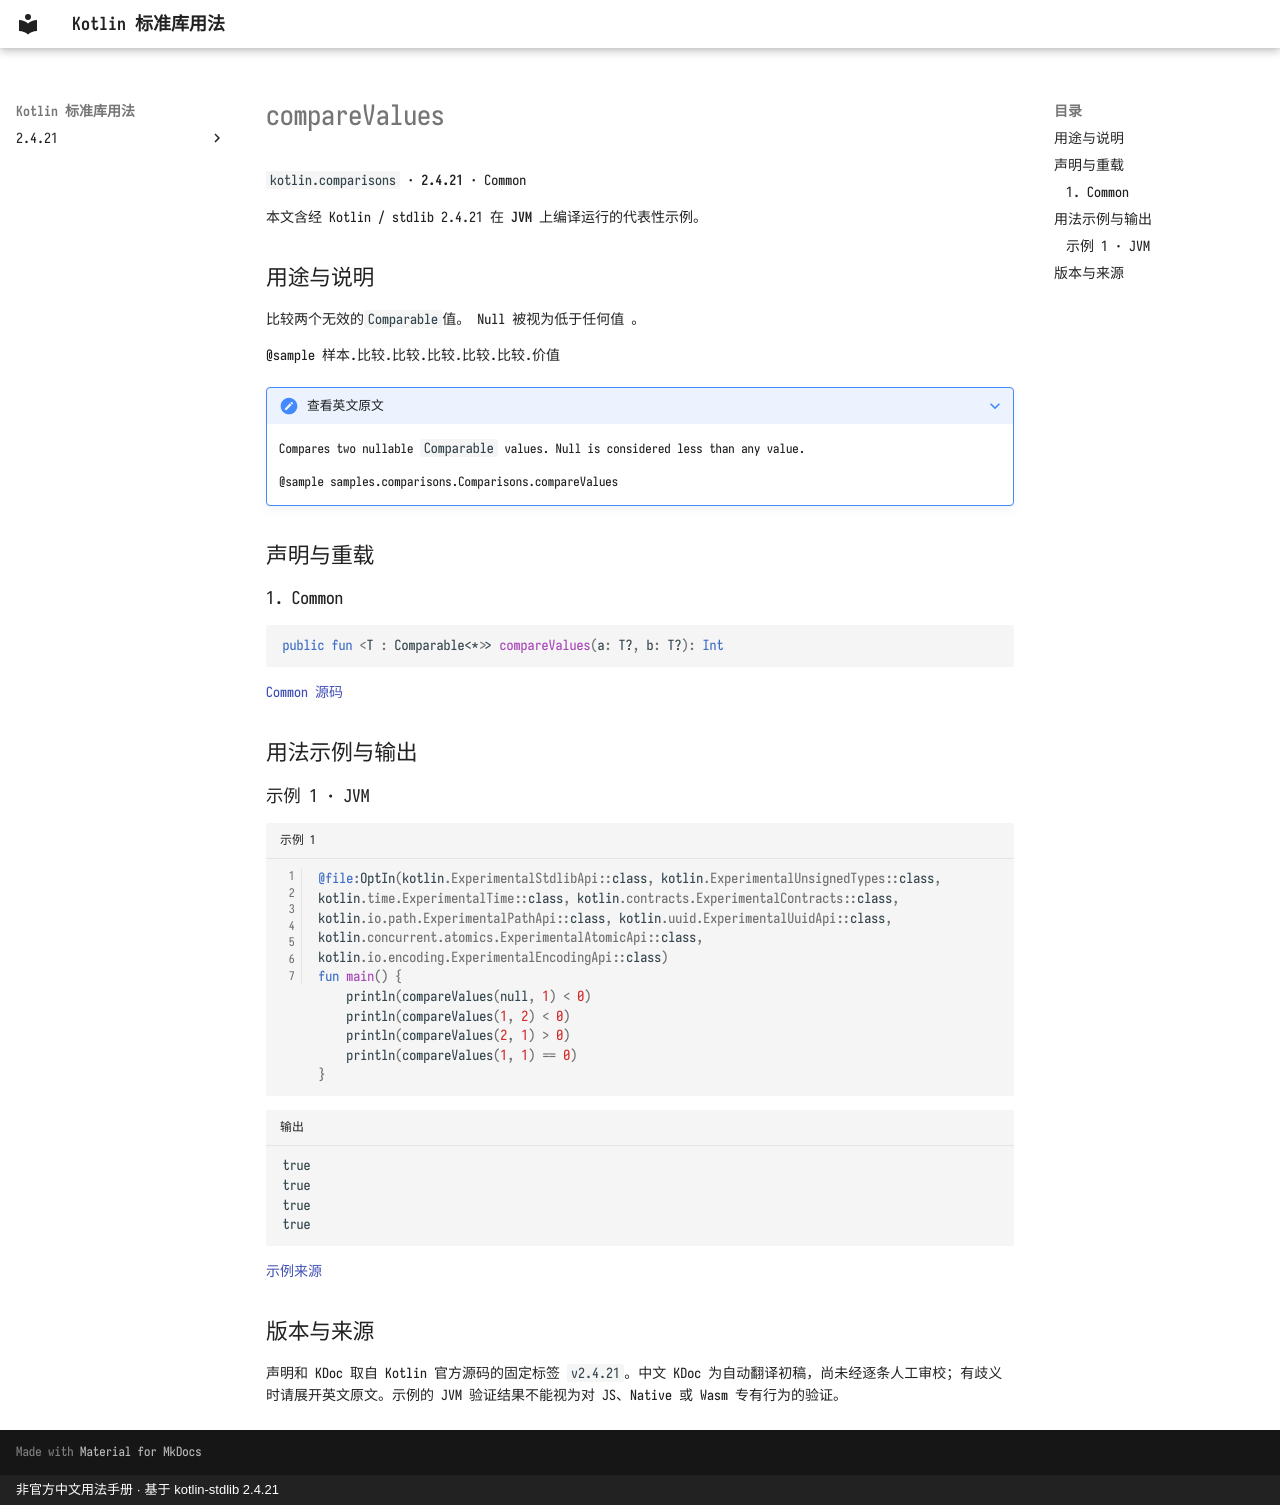

repository: oooooooko/kotlin-stdlib-docs · page: zh/api/kotlin.comparisons/comparevalues--d4895817/index.html · generator: mkdocs · copyright: 非官方中文用法手册 · 基于 kotlin-stdlib 2.4.21

# compareValues

`kotlin.comparisons` · **2.4.21** · Common

本文含经 Kotlin / stdlib 2.4.21 在 **JVM** 上编译运行的代表性示例。

## 用途与说明

比较两个无效的`Comparable`值。 Null 被视为低于任何值 。

@sample 样本.比较.比较.比较.比较.比较.价值

??? note "查看英文原文"

    Compares two nullable `Comparable` values. Null is considered less than any value.
    
    @sample samples.comparisons.Comparisons.compareValues

## 声明与重载

### 1. Common

```kotlin
public fun <T : Comparable<*>> compareValues(a: T?, b: T?): Int
```

[Common 源码](https://github.com/JetBrains/kotlin/blob/v2.4.21/libraries/stdlib/src/kotlin/comparisons/Comparisons.kt#L67)

## 用法示例与输出

### 示例 1 · JVM

```kotlin title="示例 1" linenums="1"
@file:OptIn(kotlin.ExperimentalStdlibApi::class, kotlin.ExperimentalUnsignedTypes::class, kotlin.time.ExperimentalTime::class, kotlin.contracts.ExperimentalContracts::class, kotlin.io.path.ExperimentalPathApi::class, kotlin.uuid.ExperimentalUuidApi::class, kotlin.concurrent.atomics.ExperimentalAtomicApi::class, kotlin.io.encoding.ExperimentalEncodingApi::class)
fun main() {
    println(compareValues(null, 1) < 0)
    println(compareValues(1, 2) < 0)
    println(compareValues(2, 1) > 0)
    println(compareValues(1, 1) == 0)
}
```

```text title="输出"
true
true
true
true
```

[示例来源](https://github.com/JetBrains/kotlin/blob/v2.4.21/libraries/stdlib/samples/test/samples/comparisons/comparisons.kt#L58)

## 版本与来源

声明和 KDoc 取自 Kotlin 官方源码的固定标签 `v2.4.21`。中文 KDoc 为自动翻译初稿，尚未经逐条人工审校；有歧义时请展开英文原文。示例的 JVM 验证结果不能视为对 JS、Native 或 Wasm 专有行为的验证。
